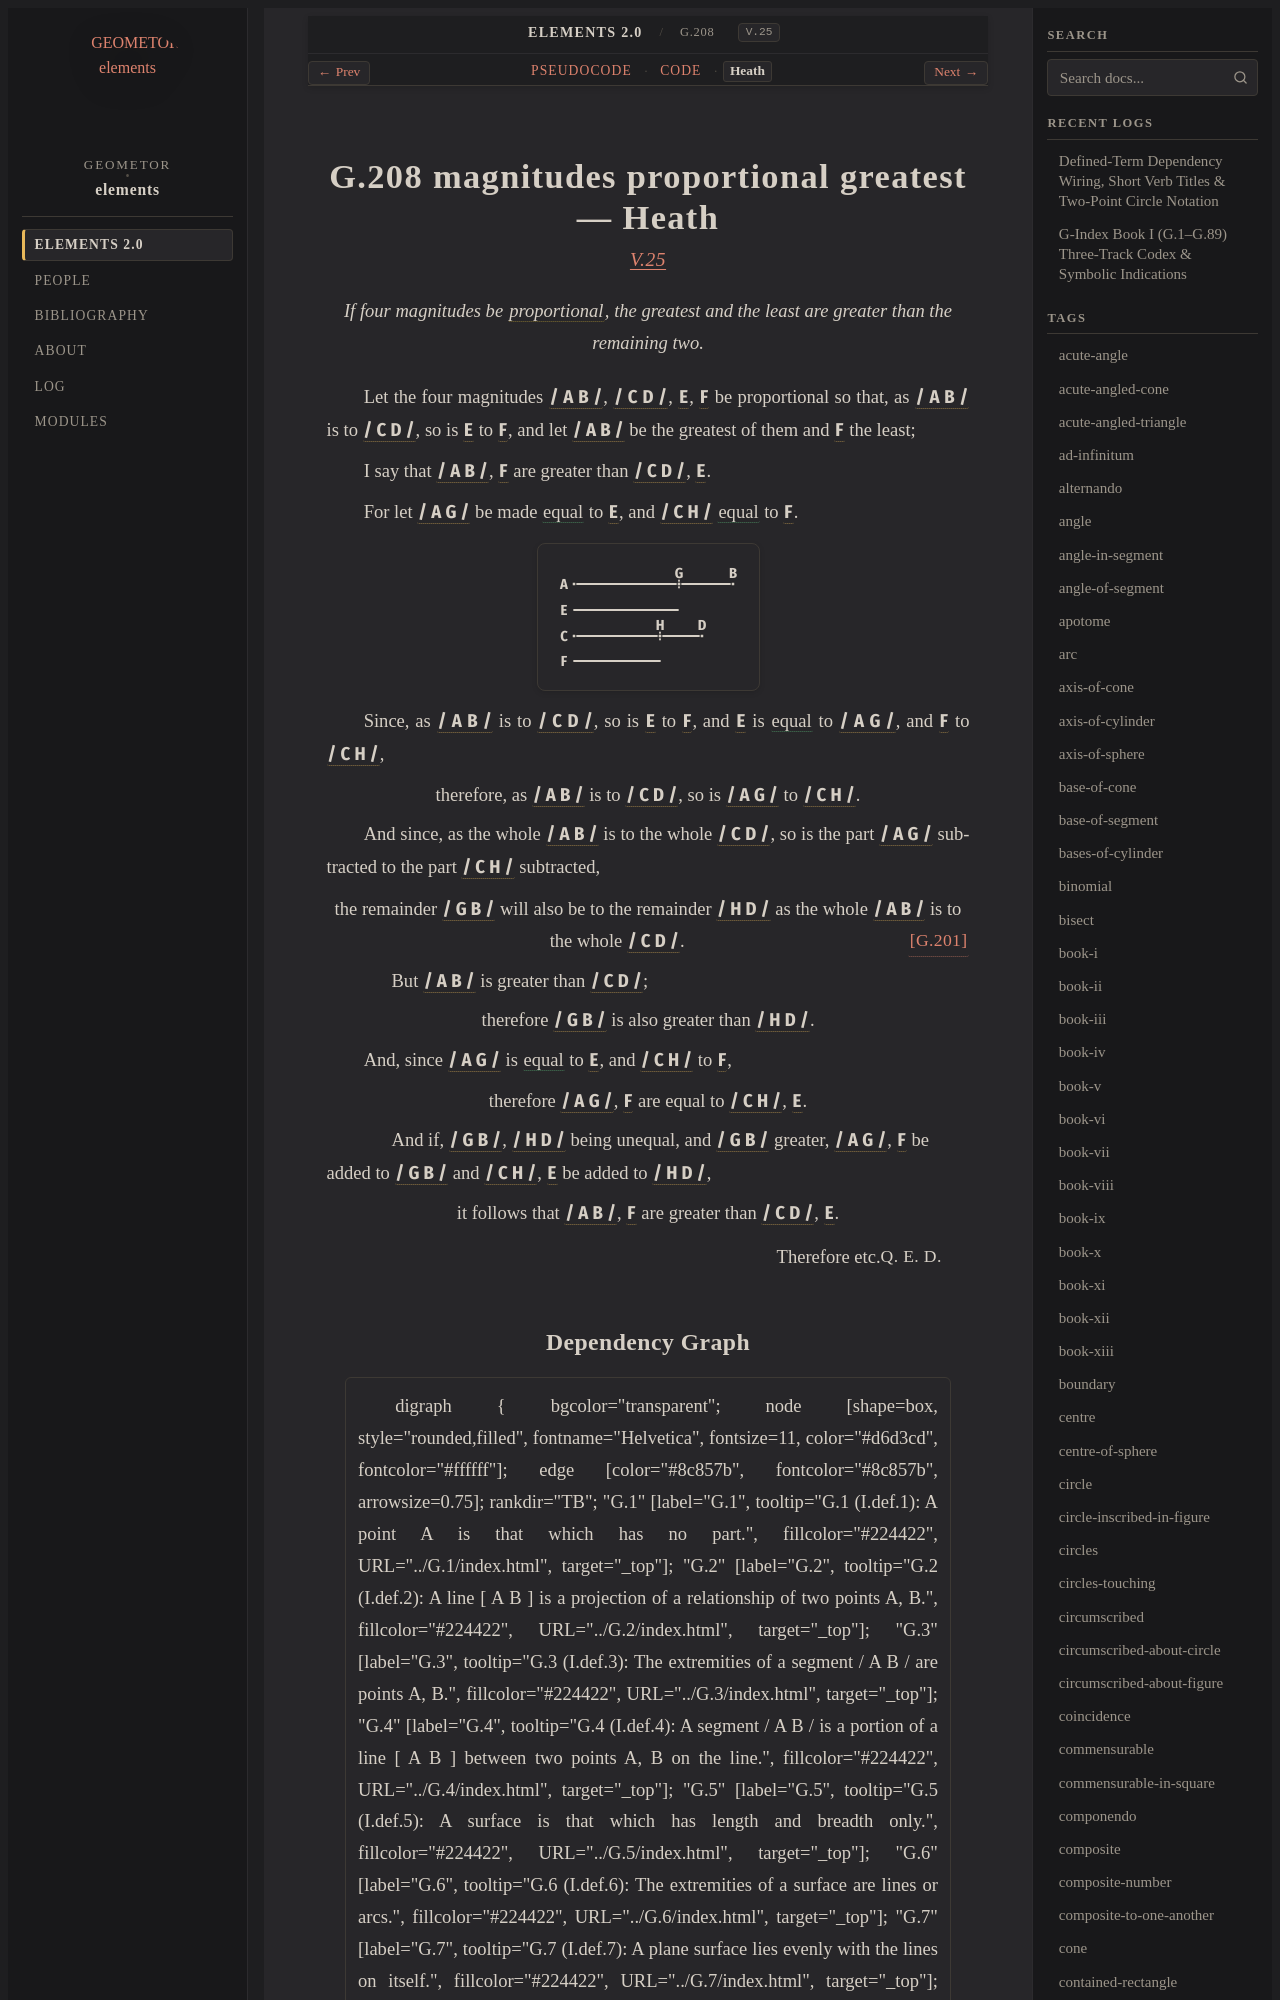

repository: geometor/elements · page: elements2/G.208/heath.html · generator: sphinx

:canonical_id: G.208
:original_id: V.25
:title: G.208 magnitudes proportional greatest
:volume: II
:book: V
:type: prop

G.208 magnitudes proportional greatest — Heath
==============================================

.. rubric:: `V.25 <https://geometor.github.io/euclid/heath/volume_II/book_v/propositions/25/>`_

.. enunciation::

   If four magnitudes be :term:`proportional <G.180>`, the greatest and the least are greater than the remaining two.

Let the four magnitudes :g:`/ A B / <g1:/ A B />`, :g:`/ C D / <g1:/ C D />`, :g:`E <g1:E>`, :g:`F <g1:F>` be proportional so that, as :g:`/ A B / <g1:/ A B />` is to :g:`/ C D / <g1:/ C D />`, so is :g:`E <g1:E>` to :g:`F <g1:F>`, and let :g:`/ A B / <g1:/ A B />` be the greatest of them and :g:`F <g1:F>` the least;

I say that :g:`/ A B / <g1:/ A B />`, :g:`F <g1:F>` are greater than :g:`/ C D / <g1:/ C D />`, :g:`E <g1:E>`.

For let :g:`/ A G / <g1:/ A G />` be made :eq:`equal <g1:/ A G / = g1:E>` to :g:`E <g1:E>`, and :g:`/ C H / <g1:/ C H />` :eq:`equal <g1:/ C H / = g1:F>` to :g:`F <g1:F>`.

.. picture:: g1.svg
   :alt: Book V, Proposition 25, Line Segments

Since, as :g:`/ A B / <g1:/ A B />` is to :g:`/ C D / <g1:/ C D />`, so is :g:`E <g1:E>` to :g:`F <g1:F>`, and :g:`E <g1:E>` is :eq:`equal <g1:E = g1:/ A G /; g1:F = g1:/ C H />` to :g:`/ A G / <g1:/ A G />`, and :g:`F <g1:F>` to :g:`/ C H / <g1:/ C H />`,

.. assertion::

   therefore, as :g:`/ A B / <g1:/ A B />` is to :g:`/ C D / <g1:/ C D />`, so is :g:`/ A G / <g1:/ A G />` to :g:`/ C H / <g1:/ C H />`.

And since, as the whole :g:`/ A B / <g1:/ A B />` is to the whole :g:`/ C D / <g1:/ C D />`, so is the part :g:`/ A G / <g1:/ A G />` subtracted to the part :g:`/ C H / <g1:/ C H />` subtracted,

.. assertion::

   the remainder :g:`/ G B / <g1:/ G B />` will also be to the remainder :g:`/ H D / <g1:/ H D />` as the whole :g:`/ A B / <g1:/ A B />` is to the whole :g:`/ C D / <g1:/ C D />`. :just:`[G.201] <G.201>`

.. subclause::

   But :g:`/ A B / <g1:/ A B />` is greater than :g:`/ C D / <g1:/ C D />`;

.. assertion::

   therefore :g:`/ G B / <g1:/ G B />` is also greater than :g:`/ H D / <g1:/ H D />`.

And, since :g:`/ A G / <g1:/ A G />` is :eq:`equal <g1:/ A G / = g1:E; g1:/ C H / = g1:F>` to :g:`E <g1:E>`, and :g:`/ C H / <g1:/ C H />` to :g:`F <g1:F>`,

.. assertion::

   therefore :g:`/ A G / <g1:/ A G />`, :g:`F <g1:F>` are equal to :g:`/ C H / <g1:/ C H />`, :g:`E <g1:E>`.

.. subclause::

   And if, :g:`/ G B / <g1:/ G B />`, :g:`/ H D / <g1:/ H D />` being unequal, and :g:`/ G B / <g1:/ G B />` greater, :g:`/ A G / <g1:/ A G />`, :g:`F <g1:F>` be added to :g:`/ G B / <g1:/ G B />` and :g:`/ C H / <g1:/ C H />`, :g:`E <g1:E>` be added to :g:`/ H D / <g1:/ H D />`,

.. assertion::

   it follows that :g:`/ A B / <g1:/ A B />`, :g:`F <g1:F>` are greater than :g:`/ C D / <g1:/ C D />`, :g:`E <g1:E>`.

.. qed::

   Therefore etc. :just:`Q. E. D.`
